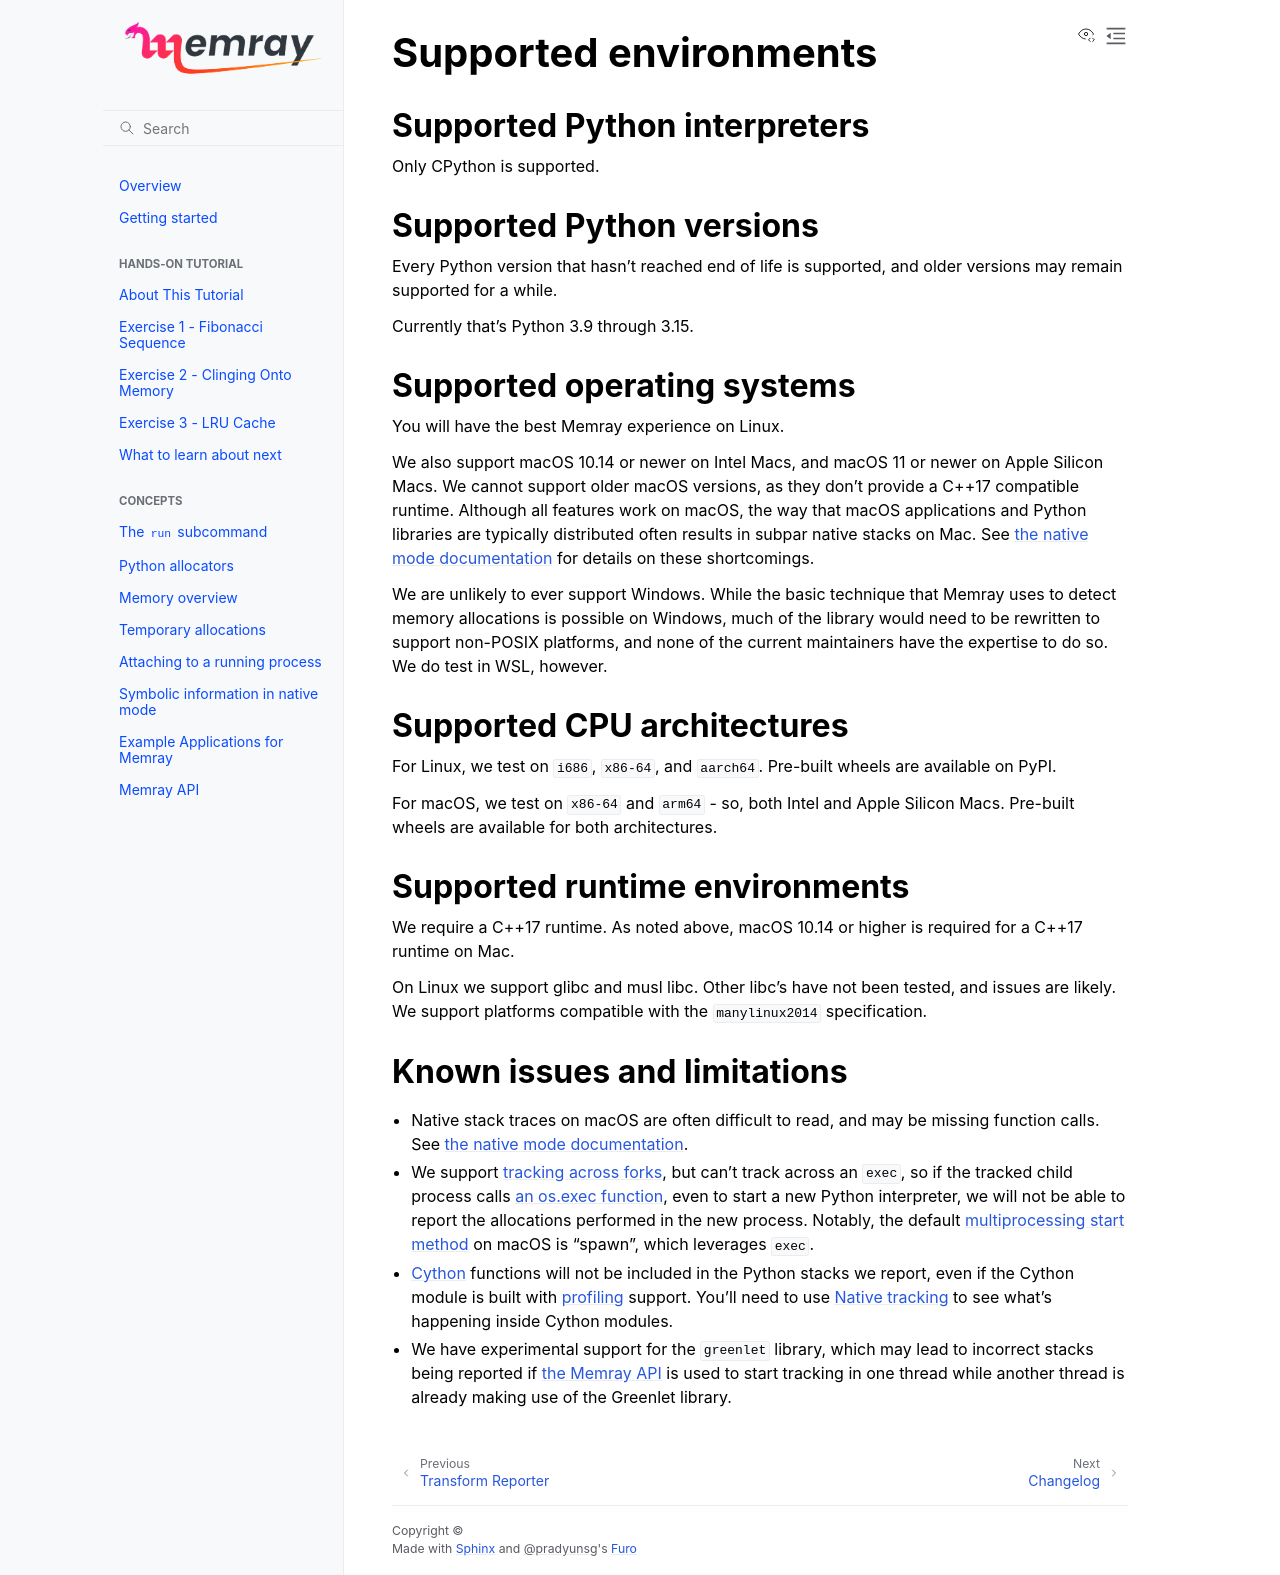

repository: dovel-pr17-validation/pr17r13-pypi-memray · page: supported_environments.html · generator: sphinx

Supported environments
======================

Supported Python interpreters
-----------------------------

Only CPython is supported.

Supported Python versions
-------------------------

Every Python version that hasn't reached end of life is supported, and older
versions may remain supported for a while.

Currently that's Python 3.9 through 3.15.

Supported operating systems
---------------------------

You will have the best Memray experience on Linux.

We also support macOS 10.14 or newer on Intel Macs, and macOS 11 or newer on
Apple Silicon Macs. We cannot support older macOS versions, as they don't
provide a C++17 compatible runtime. Although all
features work on macOS, the way that macOS applications and Python libraries
are typically distributed often results in subpar native stacks on Mac. See
:ref:`the native mode documentation <mac symbolification>` for details on these
shortcomings.

We are unlikely to ever support Windows. While the basic technique that Memray
uses to detect memory allocations is possible on Windows, much of the library
would need to be rewritten to support non-POSIX platforms, and none of the
current maintainers have the expertise to do so. We do test in WSL, however.

Supported CPU architectures
---------------------------

For Linux, we test on ``i686``, ``x86-64``, and ``aarch64``. Pre-built wheels
are available on PyPI.

For macOS, we test on ``x86-64`` and ``arm64`` - so, both Intel and Apple
Silicon Macs. Pre-built wheels are available for both architectures.

Supported runtime environments
------------------------------

We require a C++17 runtime. As noted above, macOS 10.14 or higher is required
for a C++17 runtime on Mac.

On Linux we support glibc and musl libc. Other libc's have not been tested, and
issues are likely. We support platforms compatible with the ``manylinux2014``
specification.

Known issues and limitations
----------------------------

* Native stack traces on macOS are often difficult to read, and may be missing
  function calls. See :ref:`the native mode documentation <mac
  symbolification>`.
* We support :ref:`tracking across forks <tracking across forks>`, but can't
  track across an ``exec``, so if the tracked child process calls `an os.exec
  function`_, even to start a new Python interpreter, we will not be able to
  report the allocations performed in the new process. Notably, the default
  `multiprocessing start method`_ on macOS is "spawn", which leverages
  ``exec``.
* Cython_ functions will not be included in the Python stacks we report, even
  if the Cython module is built with profiling_ support. You'll need to use
  :ref:`native tracking` to see what's happening inside Cython modules.
* We have experimental support for the ``greenlet`` library, which may lead to
  incorrect stacks being reported if :doc:`the Memray API <api>` is used to
  start tracking in one thread while another thread is already making use of
  the Greenlet library.

.. _an os.exec function: https://docs.python.org/3/library/os.html#os.execl
.. _multiprocessing start method: https://docs.python.org/3/library/multiprocessing.html#contexts-and-start-methods
.. _Cython: http://docs.cython.org/en/latest/
.. _profiling: http://docs.cython.org/en/latest/src/tutorial/profiling_tutorial.html
